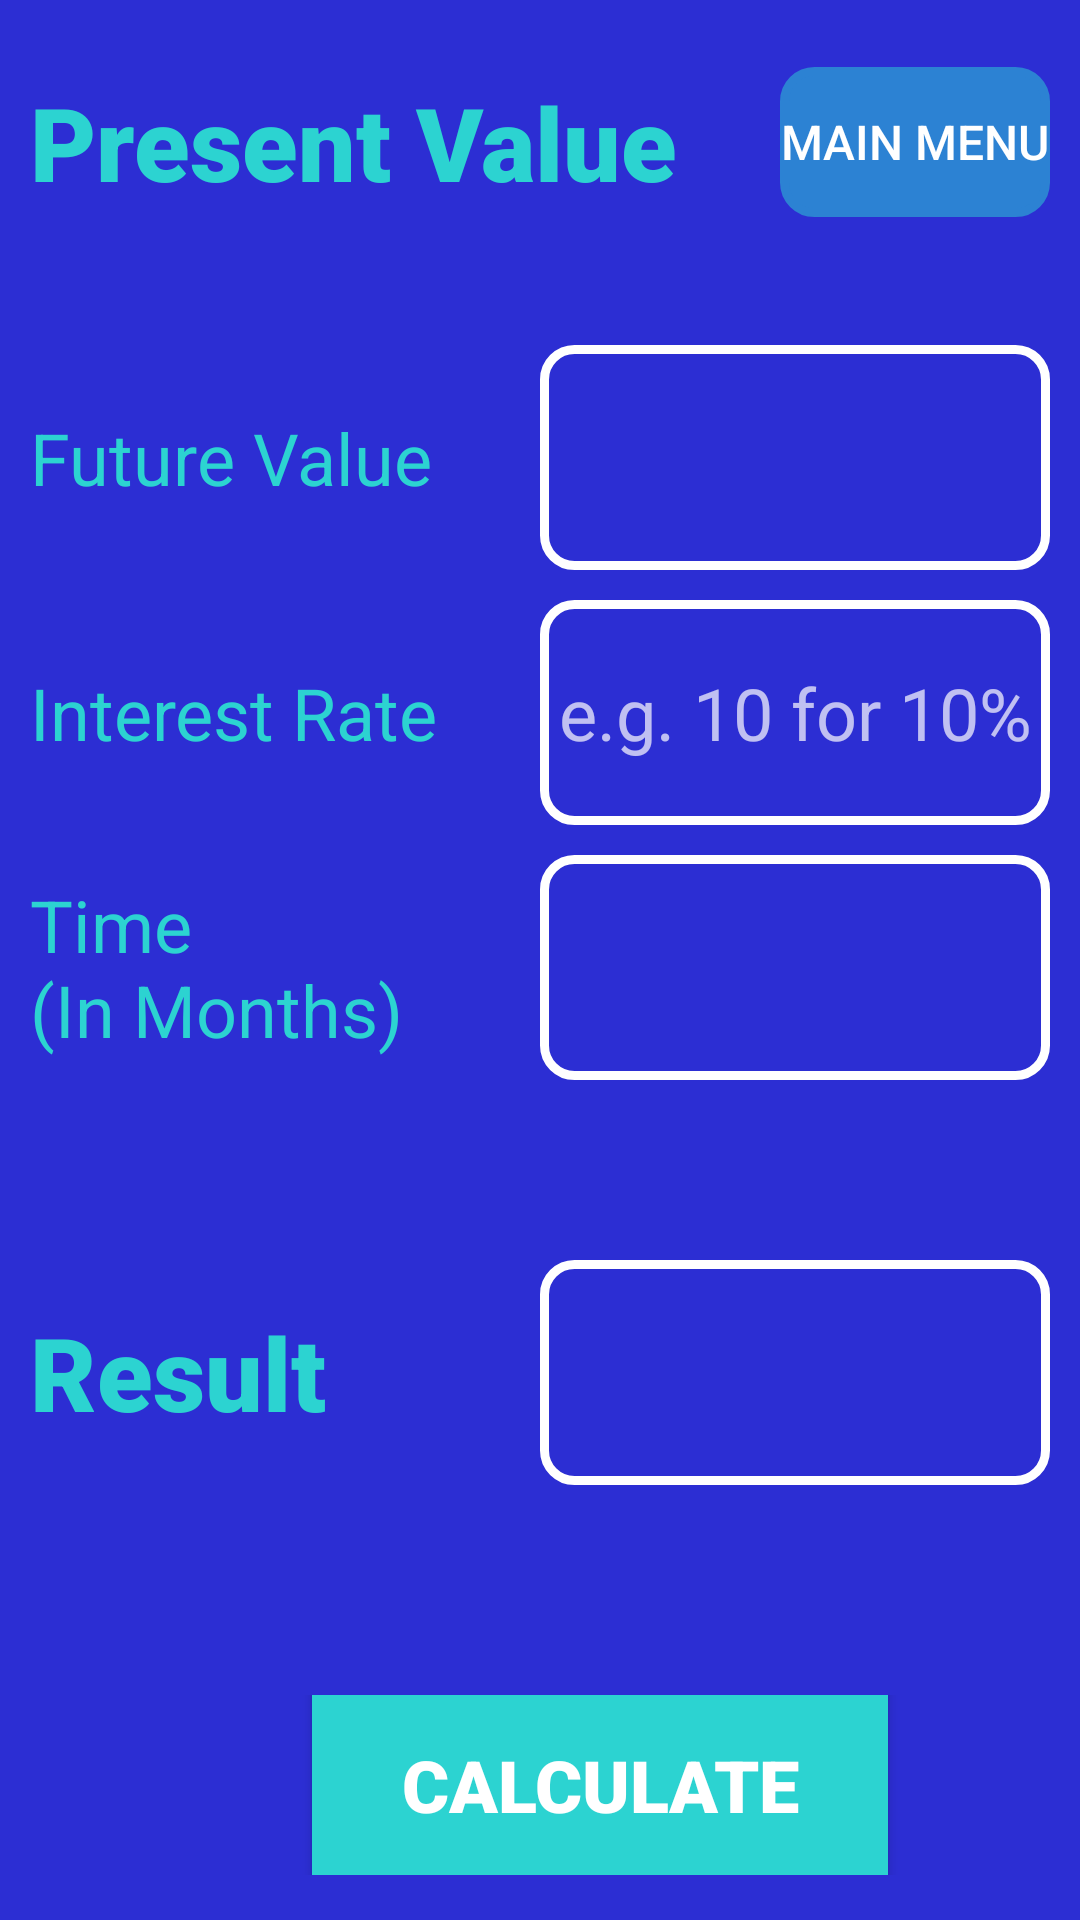

Write the Android layout XML for this screen, with the resource values it uses.
<!-- AndroidManifest.xml: application theme Theme.AppCompat.NoActionBar -->
<!-- res/layout/fragment_present_value.xml -->
<?xml version="1.0" encoding="utf-8"?>
<LinearLayout
    xmlns:android="http://schemas.android.com/apk/res/android"
    xmlns:tools="http://schemas.android.com/tools"
    android:layout_width="match_parent"
    android:layout_height="match_parent"
    android:orientation="vertical"
    android:padding="10dp"
    android:background="@color/surfaceBlue"
    tools:context=".FutureValueFragment">

    <LinearLayout
        android:layout_width="match_parent"
        android:layout_height="75dp"
        android:orientation="horizontal"
        android:layout_marginBottom="30dp">

        <TextView
            android:layout_width="250dp"
            android:layout_height="match_parent"
            android:text="@string/present_value"
            android:gravity="center_vertical"
            android:textColor="@color/textGreen"
            android:textSize="34dp"
            android:fontFamily="sans-serif-black" />

        <Button
            android:layout_width="0dp"
            android:layout_height="50dp"
            android:layout_weight="1"
            android:text="Main Menu"
            android:textSize="16dp"
            android:gravity="center"
            android:layout_gravity="center"
            android:backgroundTint="@color/textRed"
            android:background="@drawable/edit_text_background"
            android:id="@+id/mainMenuButtonPresent" />

    </LinearLayout>

    <LinearLayout
        android:layout_width="match_parent"
        android:layout_height="75dp"
        android:orientation="horizontal"
        android:layout_marginBottom="10dp">

        <TextView
            android:layout_width="0dp"
            android:layout_height="match_parent"
            android:layout_weight="1"
            android:gravity="center_vertical"
            android:text="@string/future_value"
            android:textColor="@color/textGreen"
            android:textSize="24dp"
            android:fontFamily="sans-serif"/>

        <EditText
            android:layout_width="0dp"
            android:layout_height="match_parent"
            android:layout_weight="1"
            android:id="@+id/presentValue"
            android:gravity="center"
            android:textColor="@color/white"
            android:textSize="24dp"
            android:background="@drawable/edit_text_background"
            android:inputType="numberDecimal" />
    </LinearLayout>

    <LinearLayout
        android:layout_width="match_parent"
        android:layout_height="75dp"
        android:orientation="horizontal"
        android:layout_marginBottom="10dp">

        <TextView
            android:layout_width="0dp"
            android:layout_height="match_parent"
            android:layout_weight="1"
            android:text="@string/interestLabel"
            android:textColor="@color/textGreen"
            android:textSize="24dp"
            android:gravity="center_vertical"
            android:fontFamily="sans-serif"/>

        <EditText
            android:layout_width="0dp"
            android:layout_height="match_parent"
            android:layout_weight="1"
            android:id="@+id/presentValueInterest"
            android:gravity="center"
            android:background="@drawable/edit_text_background"
            android:inputType="numberDecimal"
            android:textSize="24dp"
            android:textColor="@color/white"
            android:hint="e.g. 10 for 10%"/>
    </LinearLayout>

    <LinearLayout
        android:layout_width="match_parent"
        android:layout_height="75dp"
        android:orientation="horizontal"
        android:layout_marginBottom="10dp">

        <TextView
            android:layout_width="0dp"
            android:layout_height="match_parent"
            android:layout_weight="1"
            android:gravity="center_vertical"
            android:text="@string/time_n_in_months"
            android:textColor="@color/textGreen"
            android:textSize="24dp"
            android:fontFamily="sans-serif" />

        <EditText
            android:layout_width="0dp"
            android:layout_height="match_parent"
            android:layout_weight="1"
            android:gravity="center"
            android:background="@drawable/edit_text_background"
            android:textColor="@color/white"
            android:textSize="24dp"
            android:fontFamily="sans-serif"
            android:inputType="number"
            android:id="@+id/presentValueTime"/>
    </LinearLayout>

    <LinearLayout
        android:layout_width="match_parent"
        android:layout_height="75dp"
        android:orientation="horizontal"
        android:layout_marginTop="50dp">

        <TextView
            android:layout_width="0dp"
            android:layout_height="match_parent"
            android:layout_weight="1"
            android:gravity="center_vertical"
            android:text="@string/resultLabel"
            android:textColor="@color/textGreen"
            android:textSize="34dp"
            android:fontFamily="sans-serif-black" />

        <TextView
            android:layout_width="0dp"
            android:layout_height="match_parent"
            android:layout_weight="1"
            android:gravity="center"
            android:id="@+id/presentValueResult"
            android:background="@drawable/edit_text_background"
            android:textColor="@color/white"
            android:textSize="34dp"
            android:fontFamily="sans-serif-black" />

    </LinearLayout>

    <LinearLayout
        android:layout_width="match_parent"
        android:layout_height="100dp"
        android:padding="20dp"
        android:layout_marginTop="50dp"
        android:orientation="horizontal">

        <Button
            android:layout_width="200dp"
            android:layout_height="100dp"
            android:layout_gravity="center"
            android:id="@+id/calculatePresentValue"
            android:text="@string/calculate"
            android:layout_marginLeft="70dp"
            android:fontFamily="sans-serif-black"
            android:textSize="24dp"
            android:backgroundTint="@color/textGreen" />
    </LinearLayout>


</LinearLayout>
<!-- resources referenced by this layout -->
<resources>
  <color name="surfaceBlue">#2C2ED3</color>
  <color name="textGreen">#2CD3D1</color>
  <color name="textRed">#2C82D3</color>
  <color name="white">#FFFFFFFF</color>
  <!-- drawable edit_text_background (drawable) -->
  <?xml version="1.0" encoding="utf-8"?>
  <shape xmlns:android="http://schemas.android.com/apk/res/android">
      <stroke
          android:width="3dp"
          android:color="@color/white"/>
          <corners android:radius="10dp"/>
  </shape>
  <string name="calculate">Calculate</string>
  <string name="future_value">Future Value</string>
  <string name="interestLabel">Interest Rate</string>
  <string name="present_value">Present Value</string>
  <string name="resultLabel">Result</string>
  <string name="time_n_in_months">Time\n(In Months)</string>
</resources>
